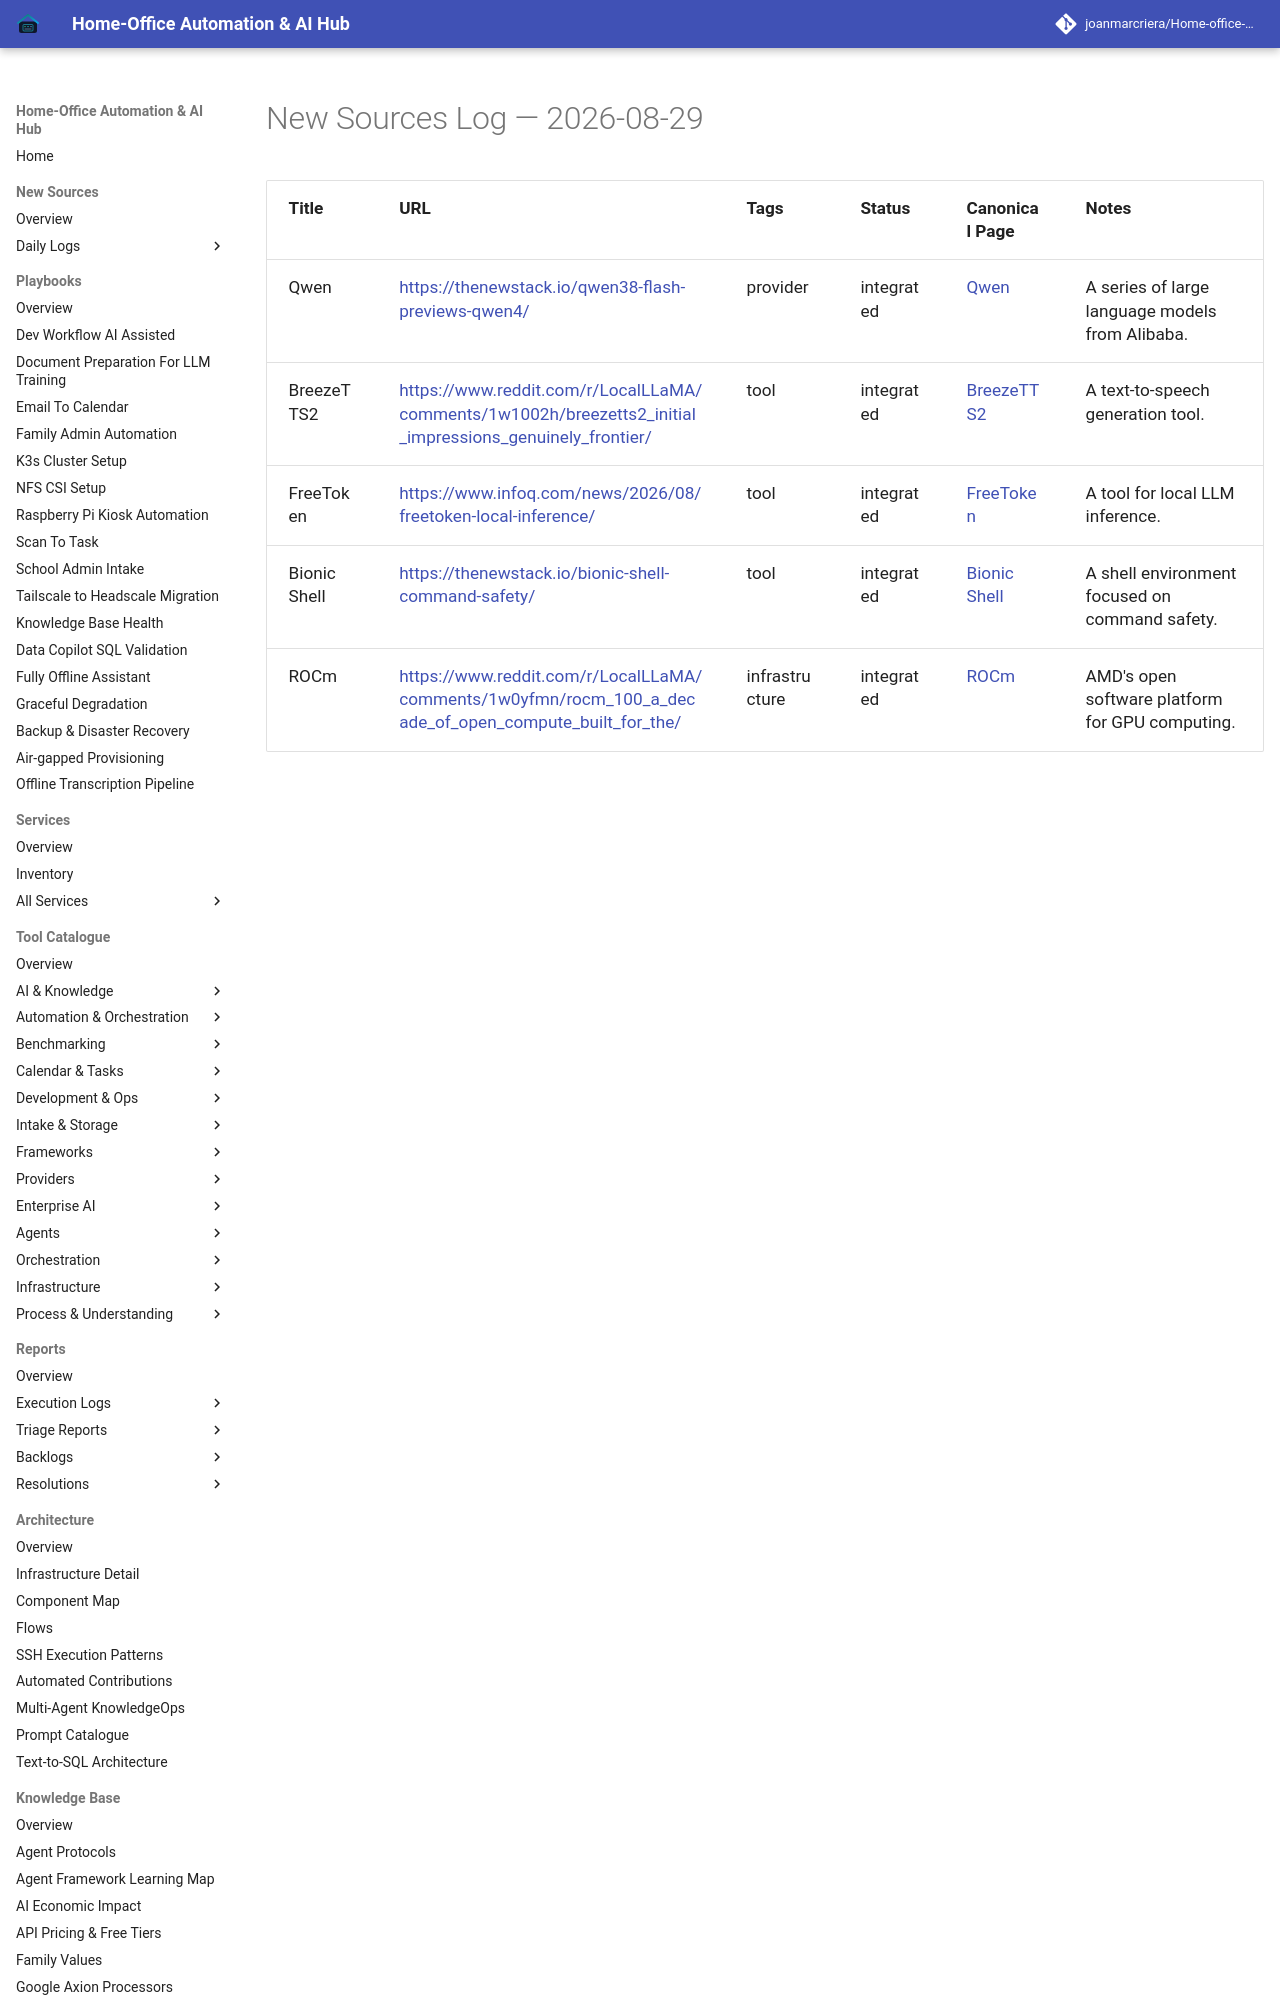

repository: joanmarcriera/Home-office-automations · page: new-sources/2026-08-29/index.html · generator: mkdocs

# New Sources Log — 2026-08-29

| Title | URL | Tags | Status | Canonical Page | Notes |
| :--- | :--- | :--- | :--- | :--- | :--- |
| Qwen | [https://thenewstack.io/qwen38-flash-previews-qwen4/](https://thenewstack.io/qwen38-flash-previews-qwen4/) | provider | integrated | [Qwen](../tools/ai_knowledge/qwen.md) | A series of large language models from Alibaba. |
| BreezeTTS2 | [https://www.reddit.com/r/LocalLLaMA/comments/1w1002h/breezetts2_initial_impressions_genuinely_frontier/](https://www.reddit.com/r/LocalLLaMA/comments/1w1002h/breezetts2_initial_impressions_genuinely_frontier/) | tool | integrated | [BreezeTTS2](../tools/process_understanding/breezetts2.md) | A text-to-speech generation tool. |
| FreeToken | [https://www.infoq.com/news/2026/08/freetoken-local-inference/](https://www.infoq.com/news/2026/08/freetoken-local-inference/) | tool | integrated | [FreeToken](../tools/infrastructure/f
